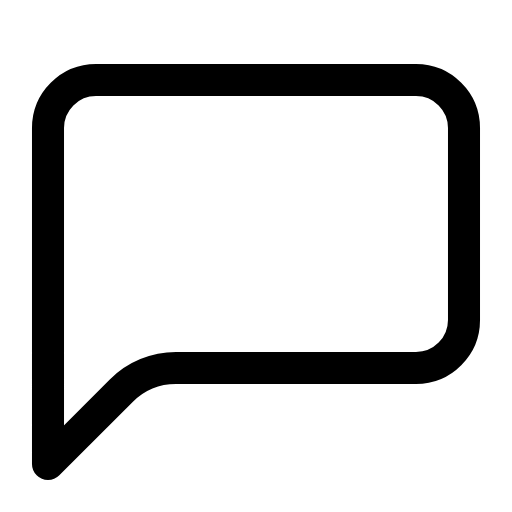
t = 0.00 s
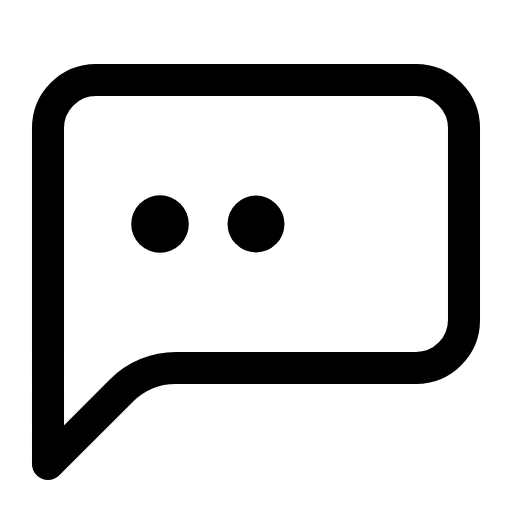
t = 0.48 s
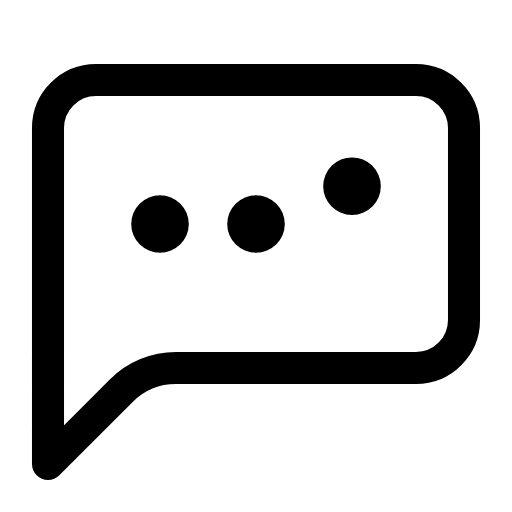
t = 0.94 s
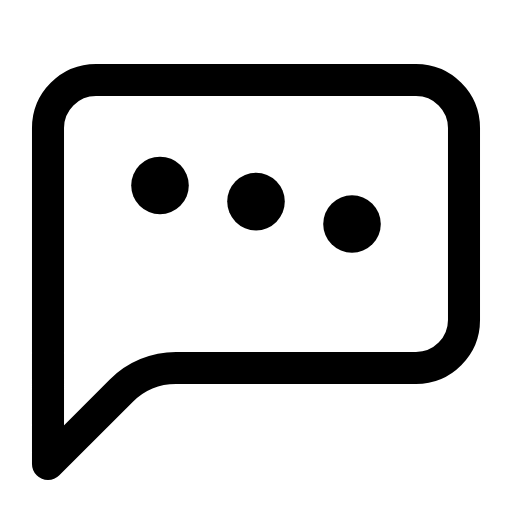
t = 1.40 s
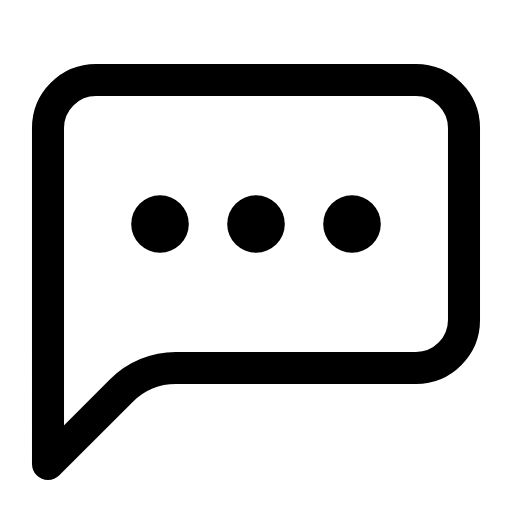
t = 1.84 s
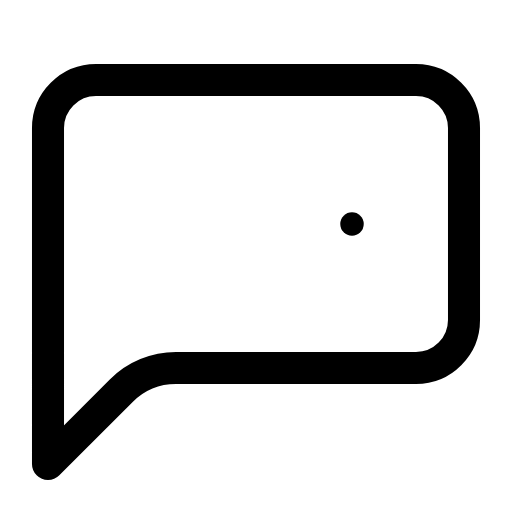
t = 2.08 s

The animated SVG that drew these frames (rendered in a browser with its animation timeline set to each time). Animation: 9 SMIL elements (animate=9); one cycle of 2.80 s, repeats indefinitely.

<svg xmlns="http://www.w3.org/2000/svg" viewBox="0 0 16 16" width="16" height="16" fill="none" stroke="currentColor" stroke-width="1.001" stroke-linecap="round" stroke-linejoin="round"><path d="M8 2.5L13 2.5C13.828 2.5 14.5 3.172 14.5 4L14.5 10C14.5 10.828 13.828 11.5 13 11.5L5.5 11.5C4.86 11.5 4.246 11.754 3.793 12.207L1.5 14.5L1.5 4C1.5 3.172 2.172 2.5 3 2.5L8 2.5Z"></path><circle visibility="hidden" fill="currentColor" stroke="none" cx="5" cy="7" r=".9"><animate attributeName="cy" dur="2.8s" repeatCount="indefinite" keyTimes="0;0.179;0.236;0.293;0.429;0.486;0.543;1" values="7;7;5.6;7;7;5.6;7;7" calcMode="spline" keySplines="0 0 1 1;.37 0 .63 1;.37 0 .63 1;0 0 1 1;.37 0 .63 1;.37 0 .63 1;0 0 1 1"/><animate attributeName="visibility" calcMode="discrete" dur="2.8s" repeatCount="indefinite" keyTimes="0;0.089;0.732" values="hidden;visible;hidden"/><animate attributeName="r" dur="2.8s" repeatCount="indefinite" keyTimes="0;0.089;0.143;0.679;0.732;1" values="0;0;0.9;0.9;0;0" calcMode="spline" keySplines="0 0 1 1;.15 .75 .25 1;0 0 1 1;.6 0 .9 .4;0 0 1 1"/></circle><circle visibility="hidden" fill="currentColor" stroke="none" cx="8" cy="7" r=".9"><animate attributeName="cy" dur="2.8s" repeatCount="indefinite" keyTimes="0;0.221;0.279;0.336;0.471;0.529;0.586;1" values="7;7;5.6;7;7;5.6;7;7" calcMode="spline" keySplines="0 0 1 1;.37 0 .63 1;.37 0 .63 1;0 0 1 1;.37 0 .63 1;.37 0 .63 1;0 0 1 1"/><animate attributeName="visibility" calcMode="discrete" dur="2.8s" repeatCount="indefinite" keyTimes="0;0.132;0.741" values="hidden;visible;hidden"/><animate attributeName="r" dur="2.8s" repeatCount="indefinite" keyTimes="0;0.132;0.186;0.679;0.741;1" values="0;0;0.9;0.9;0;0" calcMode="spline" keySplines="0 0 1 1;.15 .75 .25 1;0 0 1 1;.6 0 .9 .4;0 0 1 1"/></circle><circle visibility="hidden" fill="currentColor" stroke="none" cx="11" cy="7" r=".9"><animate attributeName="cy" dur="2.8s" repeatCount="indefinite" keyTimes="0;0.264;0.321;0.379;0.514;0.571;0.629;1" values="7;7;5.6;7;7;5.6;7;7" calcMode="spline" keySplines="0 0 1 1;.37 0 .63 1;.37 0 .63 1;0 0 1 1;.37 0 .63 1;.37 0 .63 1;0 0 1 1"/><animate attributeName="visibility" calcMode="discrete" dur="2.8s" repeatCount="indefinite" keyTimes="0;0.175;0.749" values="hidden;visible;hidden"/><animate attributeName="r" dur="2.8s" repeatCount="indefinite" keyTimes="0;0.175;0.229;0.679;0.749;1" values="0;0;0.9;0.9;0;0" calcMode="spline" keySplines="0 0 1 1;.15 .75 .25 1;0 0 1 1;.6 0 .9 .4;0 0 1 1"/></circle></svg>
